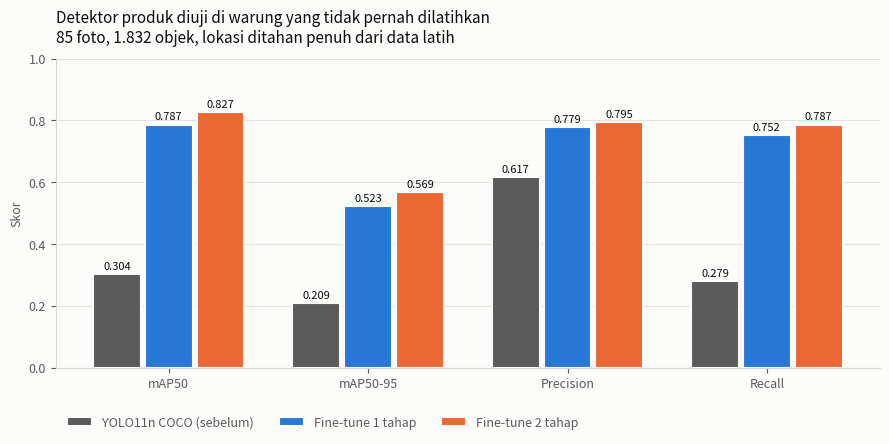

Here is the Python script that generated this plot: (Note: this script raises an exception after producing the figure.)
"""Buat grafik hasil training untuk proposal, dari file hasil training asli.

Semua angka dibaca dari results.csv milik run yang sesungguhnya, bukan angka ketikan. Tidak ada
angka yang diketik tangan di sini, supaya grafik tidak bisa menyimpang dari
apa yang benar-benar terjadi. Jalankan ulang setelah training baru dan gambar
ikut terbarui.

Keluaran: docs/proposal/gambar/*.png

    python scripts/grafik_proposal.py
"""

import argparse
import csv
import pathlib

import matplotlib
matplotlib.use("Agg")
import matplotlib.pyplot as plt   # noqa: E402
from matplotlib.ticker import MultipleLocator  # noqa: E402

# Palet kategorikal tervalidasi (lihat skill dataviz: lolos lightness band,
# chroma floor, pemisahan CVD, dan normal-vision floor pada surface terang).
BIRU, JINGGA, TOSCA = "#2a78d6", "#eb6834", "#1baf7a"
TINTA, TINTA_2, GARIS = "#0b0b0b", "#5b5b5b", "#d8d8d4"
SURFACE = "#fcfcfb"

RUMAH = pathlib.Path.home() / "StokLens-training"
KELUAR = pathlib.Path("docs/proposal/gambar")


def _gaya(ax):
    """Sumbu dan grid recessive; bingkai atas/kanan dibuang."""
    ax.set_facecolor(SURFACE)
    for sisi in ("top", "right"):
        ax.spines[sisi].set_visible(False)
    for sisi in ("left", "bottom"):
        ax.spines[sisi].set_color(GARIS)
    ax.tick_params(colors=TINTA_2, labelsize=9)
    ax.grid(axis="y", color=GARIS, linewidth=0.8, alpha=0.7)
    ax.set_axisbelow(True)


def _kurva(path):
    baris = list(csv.DictReader(open(path)))
    ep = [int(r["epoch"]) for r in baris]
    kunci = next(c for c in baris[0] if "mAP50(B)" in c and "95" not in c)
    return ep, [float(r[kunci]) for r in baris]


def grafik_sebelum_sesudah(keluar):
    """Batang berkelompok: satu-satunya grafik yang benar-benar menjawab
    'apakah fine-tune berhasil'. Recall sengaja ikut karena itu yang paling
    berarti untuk produk: barang yang tidak terdeteksi tidak akan terhitung."""
    metrik = ["mAP50", "mAP50-95", "Precision", "Recall"]
    data = {
        "YOLO11n COCO (sebelum)": [0.3040, 0.2091, 0.6170, 0.2789],
        "Fine-tune 1 tahap": [0.7867, 0.5230, 0.7792, 0.7522],
        "Fine-tune 2 tahap": [0.8270, 0.5690, 0.7948, 0.7866],
    }
    warna = [TINTA_2, BIRU, JINGGA]

    fig, ax = plt.subplots(figsize=(9, 4.6), facecolor=SURFACE)
    lebar, n = 0.26, len(data)
    for i, ((nama, nilai), w) in enumerate(zip(data.items(), warna)):
        x = [j + (i - (n - 1) / 2) * lebar for j in range(len(metrik))]
        # 2px jarak antar batang lewat lebar sedikit lebih kecil dari slot.
        bar = ax.bar(x, nilai, lebar * 0.92, label=nama, color=w,
                     edgecolor=SURFACE, linewidth=1.5)
        # Label langsung di tiap batang: syarat relief untuk kontras < 3:1,
        # sekaligus membuat angka bisa dibaca tanpa mengukur ke sumbu.
        ax.bar_label(bar, fmt="%.3f", padding=2, fontsize=8, color=TINTA)

    ax.set_xticks(range(len(metrik)))
    ax.set_xticklabels(metrik, color=TINTA)
    ax.set_ylim(0, 1.0)
    ax.yaxis.set_major_locator(MultipleLocator(0.2))
    ax.set_ylabel("Skor", color=TINTA_2, fontsize=9)
    ax.set_title("Detektor produk diuji di warung yang tidak pernah dilatihkan\n"
                 "85 foto, 1.832 objek, lokasi ditahan penuh dari data latih",
                 color=TINTA, fontsize=11, loc="left", pad=12)
    _gaya(ax)
    leg = ax.legend(frameon=False, fontsize=9, loc="upper left",
                    bbox_to_anchor=(0, -0.12), ncol=3)
    for t in leg.get_texts():
        t.set_color(TINTA_2)
    fig.tight_layout()
    fig.savefig(keluar / "01-sebelum-sesudah.png", dpi=200, facecolor=SURFACE)
    plt.close(fig)


def grafik_kurva_finetune(keluar):
    """Kurva validasi tahap 2. Bukti 'kurva training' yang diminta rulebook."""
    ep, m = _kurva(RUMAH / "finetune_dua_tahap" / "results.csv")
    fig, ax = plt.subplots(figsize=(9, 4), facecolor=SURFACE)
    ax.plot(ep, m, color=BIRU, linewidth=2)
    puncak = max(range(len(m)), key=lambda i: m[i])
    ax.plot(ep[puncak], m[puncak], "o", markersize=9, color=BIRU,
            markeredgecolor=SURFACE, markeredgewidth=2)
    ax.annotate(f"terbaik: epoch {ep[puncak]}, mAP50 {m[puncak]:.3f}",
                (ep[puncak], m[puncak]), textcoords="offset points",
                xytext=(-12, 14), ha="right", fontsize=9, color=TINTA)
    ax.set_xlabel("Epoch", color=TINTA_2, fontsize=9)
    ax.set_ylabel("mAP50 (validasi)", color=TINTA_2, fontsize=9)
    ax.set_ylim(0, 1.0)
    ax.set_title("Kurva fine-tune tahap 2 pada dataset warung sendiri\n"
                 "60 epoch, 30 menit di RTX 4070",
                 color=TINTA, fontsize=11, loc="left", pad=12)
    _gaya(ax)
    fig.tight_layout()
    fig.savefig(keluar / "02-kurva-finetune.png", dpi=200, facecolor=SURFACE)
    plt.close(fig)


def grafik_pretrain(keluar):
    """Kurva tahap 1 di SKU-110K, dasar klaim 'dua tahap', bukan satu."""
    ep, m = _kurva(RUMAH / "pretrain_sku110k" / "results.csv")
    fig, ax = plt.subplots(figsize=(9, 3.6), facecolor=SURFACE)
    ax.plot(ep, m, color=TOSCA, linewidth=2)
    ax.plot(ep[-1], m[-1], "o", markersize=9, color=TOSCA,
            markeredgecolor=SURFACE, markeredgewidth=2)
    ax.annotate(f"epoch {ep[-1]}: mAP50 {m[-1]:.3f}", (ep[-1], m[-1]),
                textcoords="offset points", xytext=(-10, -18), ha="right",
                fontsize=9, color=TINTA)
    ax.set_xlabel("Epoch", color=TINTA_2, fontsize=9)
    ax.set_ylabel("mAP50 (validasi)", color=TINTA_2, fontsize=9)
    ax.set_ylim(0, 1.0)
    ax.set_title("Tahap 1: pre-train di SKU-110K (11 ribu foto rak retail)\n"
                 "Kurva melandai setelah epoch 11; 20 epoch dipilih dari data, bukan ditebak",
                 color=TINTA, fontsize=11, loc="left", pad=12)
    _gaya(ax)
    fig.tight_layout()
    fig.savefig(keluar / "03-kurva-pretrain.png", dpi=200, facecolor=SURFACE)
    plt.close(fig)


def grafik_ambang_clip(keluar):
    """Dua tujuan ambang yang tarik-menarik, dalam satu sumbu.

    Keduanya proporsi 0–1, jadi sah dibaca pada satu skala, bukan dua sumbu-y.
    Sumber angka: docs/HASIL-UJI-AMBANG-CLIP.md (12 produk, 104 foto,
    leave-one-out dan leave-one-product-out).
    """
    kenal_x = [0.72, 0.75, 0.80, 0.85, 0.90]
    kenal_y = [0.981, 0.933, 0.875, 0.673, 0.173]
    tolak_x = [0.70, 0.75, 0.80, 0.85]
    tolak_y = [0.548, 0.683, 0.846, 1.000]

    fig, ax = plt.subplots(figsize=(9, 4.4), facecolor=SURFACE)
    ax.plot(kenal_x, kenal_y, "-o", color=BIRU, linewidth=2, markersize=8,
            markeredgecolor=SURFACE, markeredgewidth=2,
            label="Mengenali produk yang sudah didaftarkan")
    ax.plot(tolak_x, tolak_y, "-o", color=JINGGA, linewidth=2, markersize=8,
            markeredgecolor=SURFACE, markeredgewidth=2,
            label="Menolak barang yang belum didaftarkan")

    ax.axvline(0.85, color=TINTA_2, linewidth=1, linestyle=(0, (4, 4)))
    ax.annotate("dipilih: 0,85", (0.85, 0.06), textcoords="offset points",
                xytext=(-8, 0), ha="right", fontsize=9, color=TINTA)
    # Label langsung hanya di titik keputusan, bukan di setiap titik.
    ax.annotate("0,673", (0.85, 0.673), textcoords="offset points",
                xytext=(10, -4), fontsize=9, color=TINTA)
    ax.annotate("1,000", (0.85, 1.000), textcoords="offset points",
                xytext=(10, -4), fontsize=9, color=TINTA)

    ax.set_xlabel("Ambang kemiripan CLIP", color=TINTA_2, fontsize=9)
    ax.set_ylabel("Proporsi benar", color=TINTA_2, fontsize=9)
    ax.set_ylim(0, 1.08)
    ax.set_xlim(0.68, 0.92)
    ax.set_title("Ambang mengerjakan dua tugas yang menginginkan arah berlawanan\n"
                 "12 produk, 104 foto; rak warung didominasi barang yang belum didaftarkan",
                 color=TINTA, fontsize=11, loc="left", pad=12)
    _gaya(ax)
    leg = ax.legend(frameon=False, fontsize=9, loc="upper left",
                    bbox_to_anchor=(0, -0.14), ncol=2)
    for t in leg.get_texts():
        t.set_color(TINTA_2)
    fig.tight_layout()
    fig.savefig(keluar / "04-ambang-clip.png", dpi=200, facecolor=SURFACE)
    plt.close(fig)


def main():
    argparse.ArgumentParser(description=__doc__).parse_args()
    keluar = KELUAR
    keluar.mkdir(parents=True, exist_ok=True)
    grafik_sebelum_sesudah(keluar)
    grafik_kurva_finetune(keluar)
    grafik_pretrain(keluar)
    grafik_ambang_clip(keluar)
    for f in sorted(keluar.glob("*.png")):
        print(f"  {f}  {f.stat().st_size // 1024} KB")


if __name__ == "__main__":
    main()
